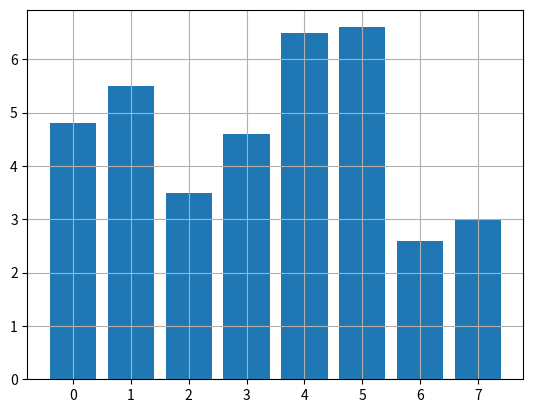

Reproduce this figure in Python.


import matplotlib.pyplot as plt
import numpy as np

# make data:
x = np.arange(8)
y = [4.8, 5.5, 3.5, 4.6, 6.5, 6.6, 2.6, 3.0]

# plot
fig, ax = plt.subplots()

ax.grid()
ax.bar(x, y, label=x)

plt.savefig('example-bar.png')


